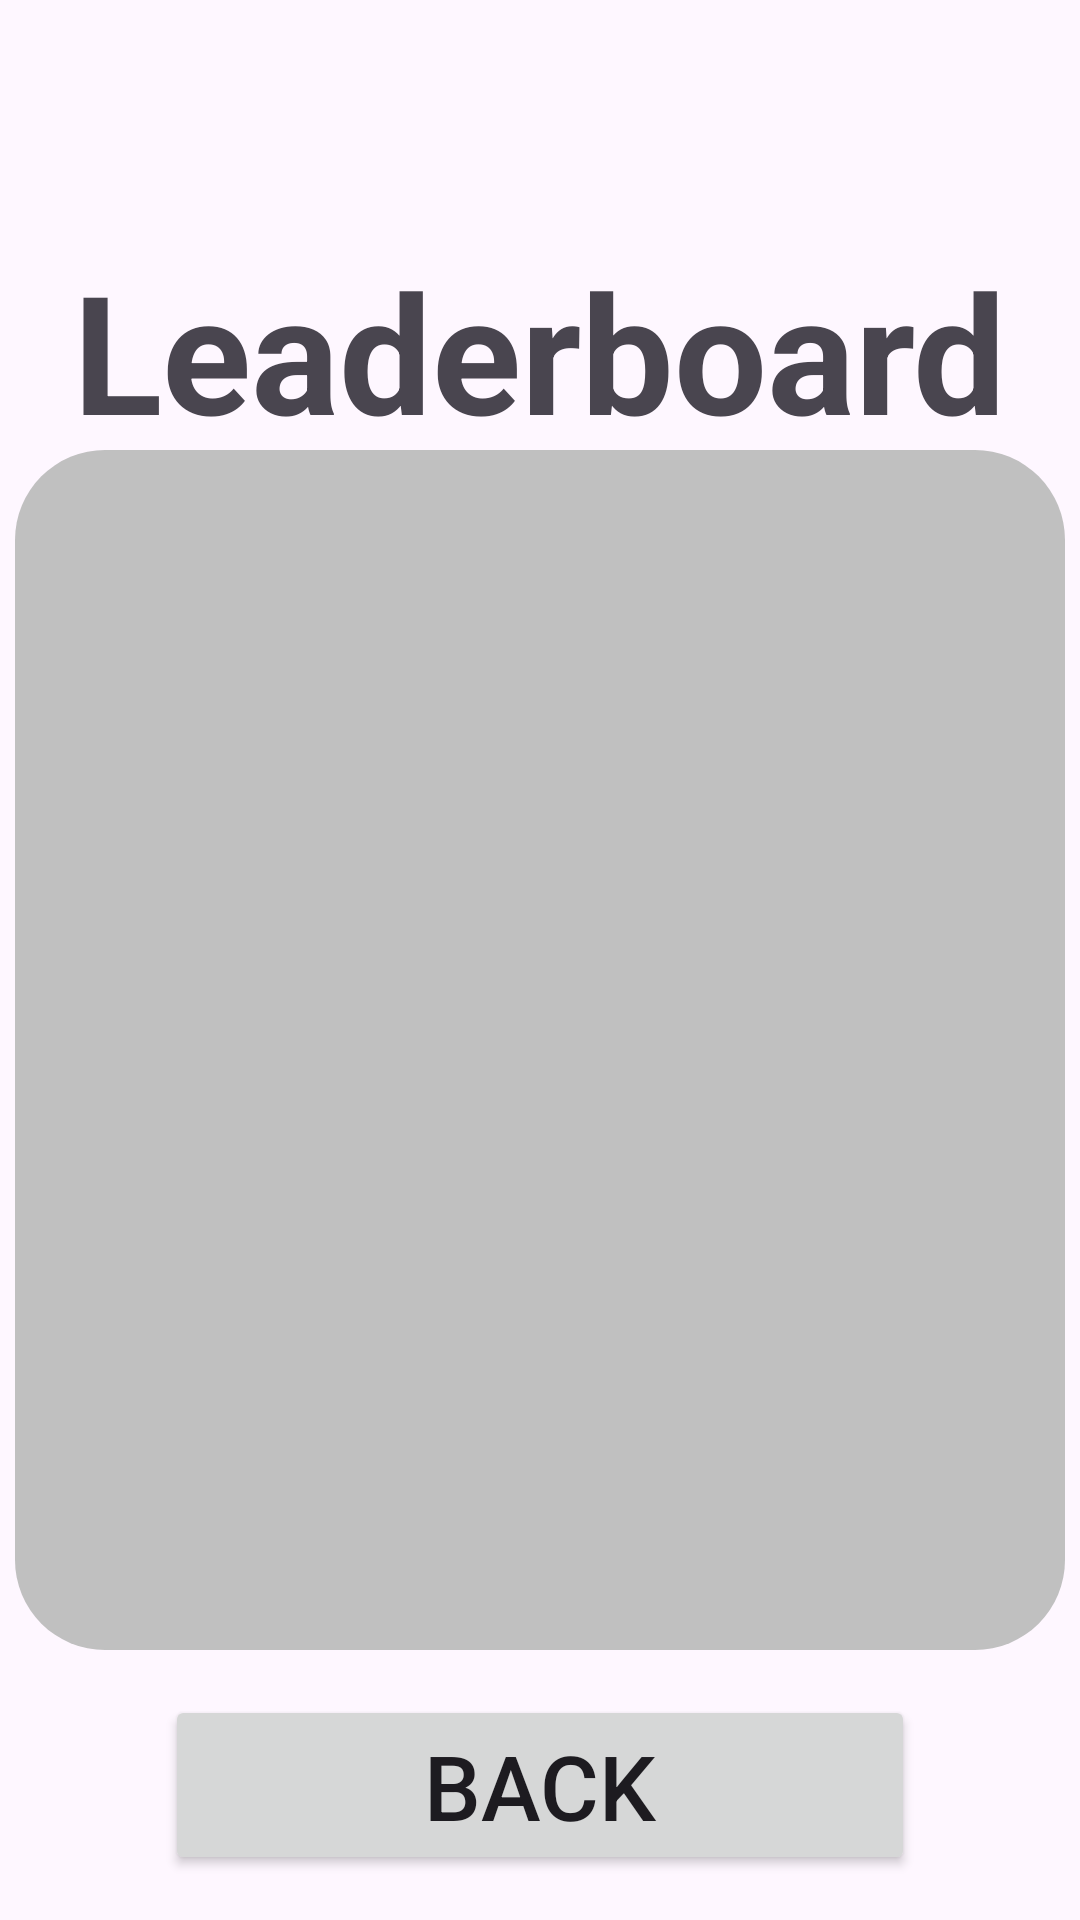

Write the Android layout XML for this screen, with the resource values it uses.
<!-- AndroidManifest.xml: application theme Theme.Quiz_app_d02k14 -->
<!-- res/layout/activity_leader_board.xml -->
<?xml version="1.0" encoding="utf-8"?>
<androidx.constraintlayout.widget.ConstraintLayout xmlns:android="http://schemas.android.com/apk/res/android"
    xmlns:app="http://schemas.android.com/apk/res-auto"
    xmlns:tools="http://schemas.android.com/tools"
    android:layout_width="match_parent"
    android:layout_height="match_parent"
    tools:context=".LeaderBoard">

    <TextView
        android:id="@+id/textView"
        android:layout_width="wrap_content"
        android:layout_height="wrap_content"
        android:textStyle="bold"
        android:text="@string/ldb_title"
        android:textSize="55sp"
        android:layout_marginTop="80dp"
        app:layout_constraintEnd_toEndOf="parent"
        app:layout_constraintStart_toStartOf="parent"
        app:layout_constraintTop_toTopOf="parent" />

    <androidx.constraintlayout.widget.ConstraintLayout
        android:id="@+id/constraintLayout2"
        android:layout_width="350dp"
        android:layout_height="400dp"
        android:layout_marginTop="60dp"
        android:background="@drawable/background_top"
        app:layout_constraintBottom_toBottomOf="parent"
        app:layout_constraintEnd_toEndOf="parent"
        app:layout_constraintHeight_percent="0.4"
        app:layout_constraintStart_toStartOf="parent"
        app:layout_constraintTop_toTopOf="parent">

        <ListView
            android:id="@+id/list_lb"
            android:layout_width="348dp"
            android:layout_height="398dp"
            android:layout_marginStart="1dp"
            android:layout_marginTop="1dp"
            android:layout_marginEnd="1dp"
            android:layout_marginBottom="1dp"
            app:layout_constraintBottom_toBottomOf="parent"
            app:layout_constraintEnd_toEndOf="parent"
            app:layout_constraintStart_toStartOf="parent"
            app:layout_constraintTop_toTopOf="parent" />
    </androidx.constraintlayout.widget.ConstraintLayout>

    <Button
        android:id="@+id/btn_Back"
        android:layout_width="250dp"
        android:layout_height="60dp"
        android:onClick="backToHome"
        android:text="@string/back_btn_text"
        android:textSize="30sp"
        app:layout_constraintBottom_toBottomOf="parent"
        app:layout_constraintEnd_toEndOf="parent"
        app:layout_constraintStart_toStartOf="parent"
        app:layout_constraintTop_toBottomOf="@+id/constraintLayout2" />

</androidx.constraintlayout.widget.ConstraintLayout>
<!-- resources referenced by this layout -->
<resources>
  <!-- drawable background_top (drawable) -->
  <?xml version="1.0" encoding="utf-8"?>
  <selector xmlns:android="http://schemas.android.com/apk/res/android">
      <item>
          <shape android:shape="rectangle">
              <solid android:color="@color/Silver"></solid>
              <corners
                  android:bottomRightRadius="30sp"
                  android:topLeftRadius="30sp"
                  android:topRightRadius="30sp"
                  android:bottomLeftRadius="30sp"
                  ></corners>
          </shape>
      </item>
  </selector>
  <string name="back_btn_text">Back</string>
  <string name="ldb_title">Leaderboard</string>
  <style name="Theme.Quiz_app_d02k14" parent="Base.Theme.Quiz_app_d02k14" />
  <color name="Silver">#C0C0C0</color>
  <style name="Base.Theme.Quiz_app_d02k14" parent="Theme.Material3.DayNight.NoActionBar">
          
          
      </style>
</resources>
